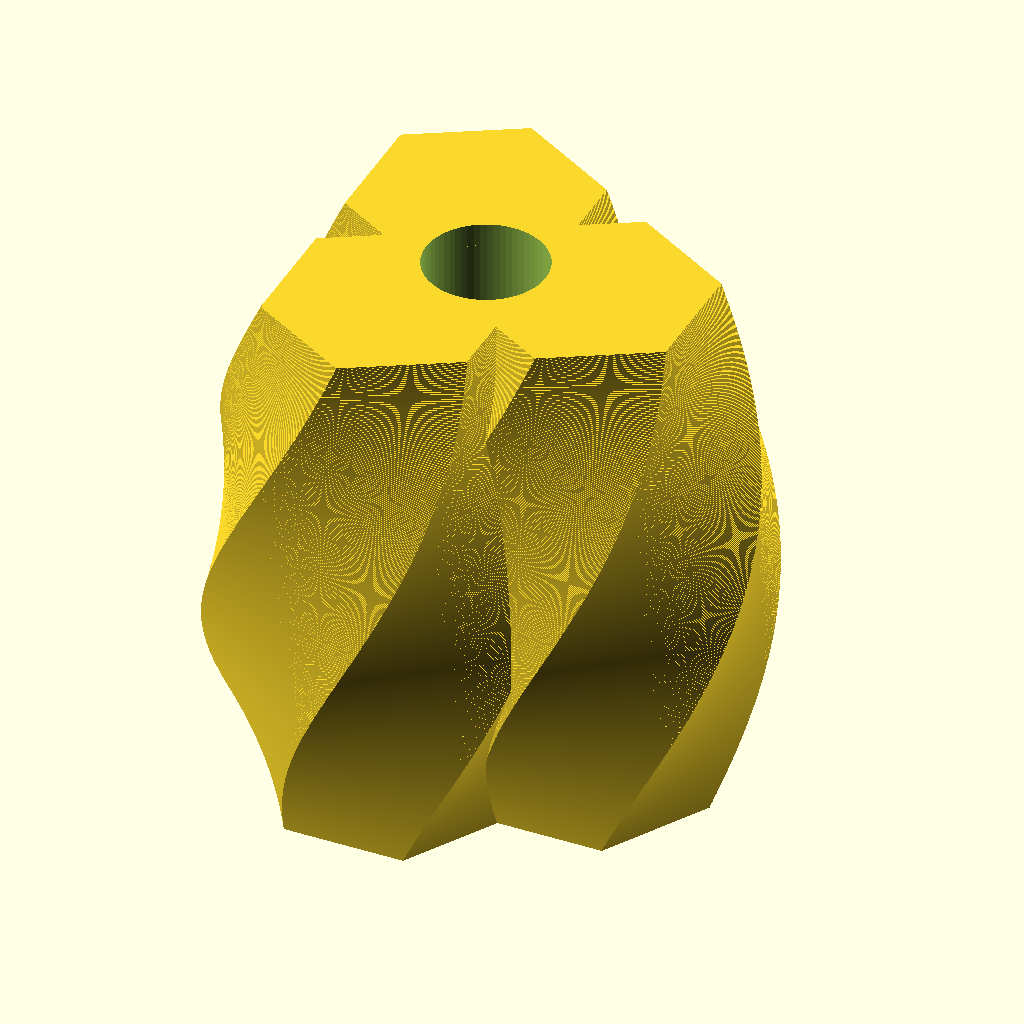
Cell 1: the model at its default parameters.
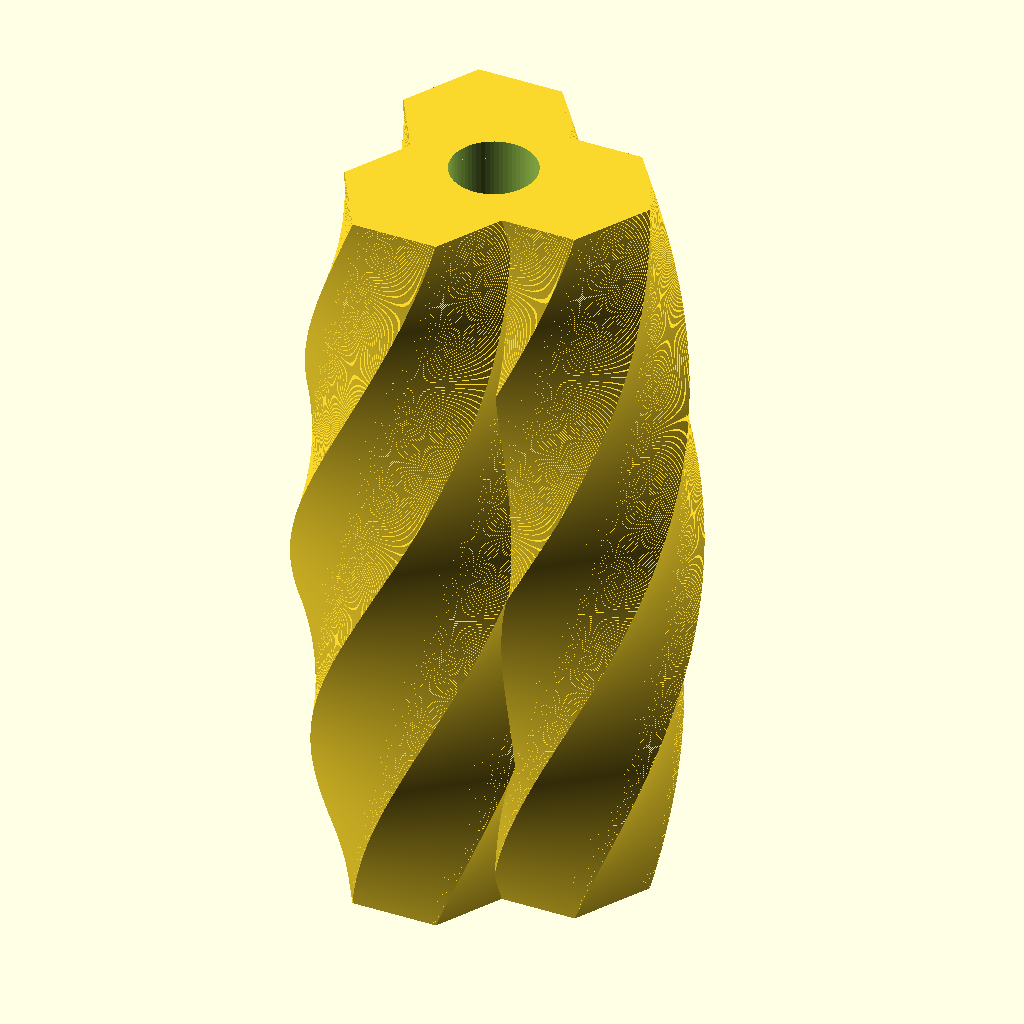
Cell 2: height = 360 (everything else at default).
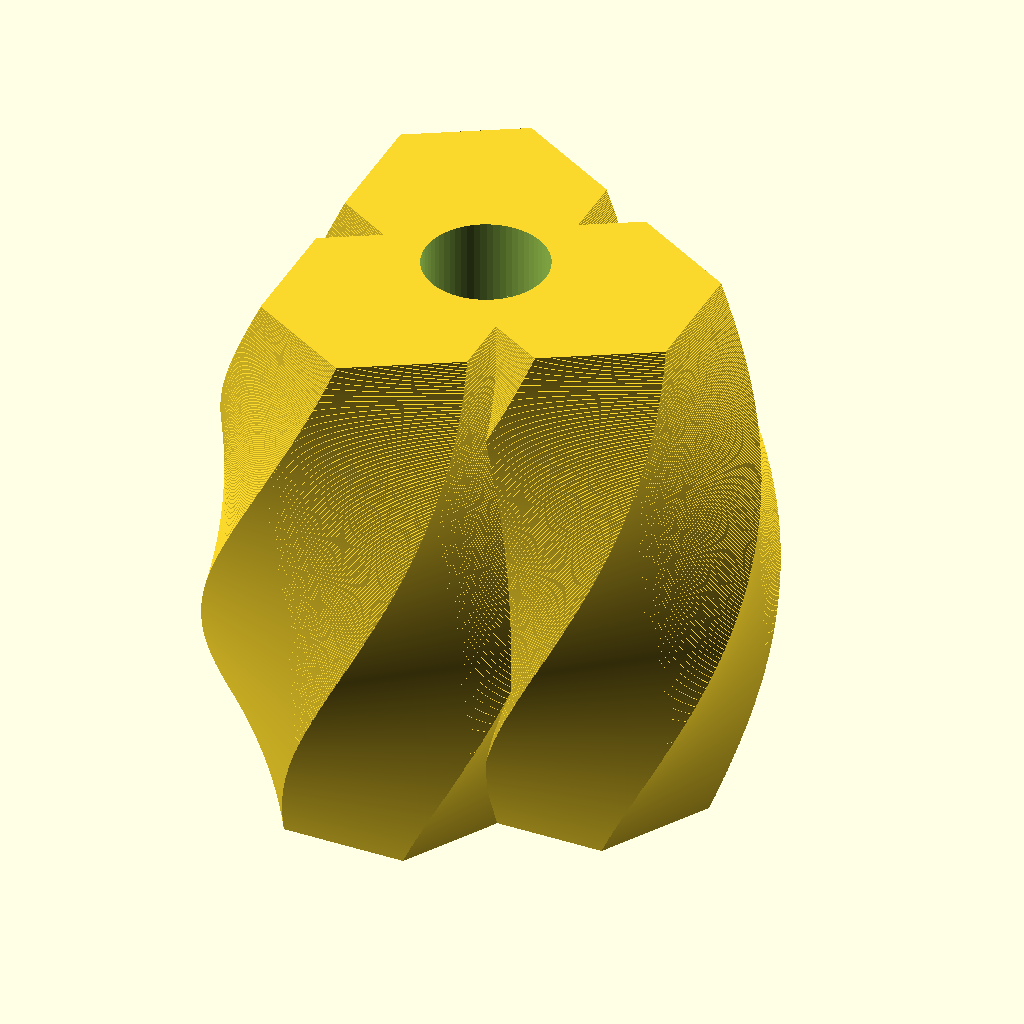
Cell 3: the same model with layer_height = 0.4.
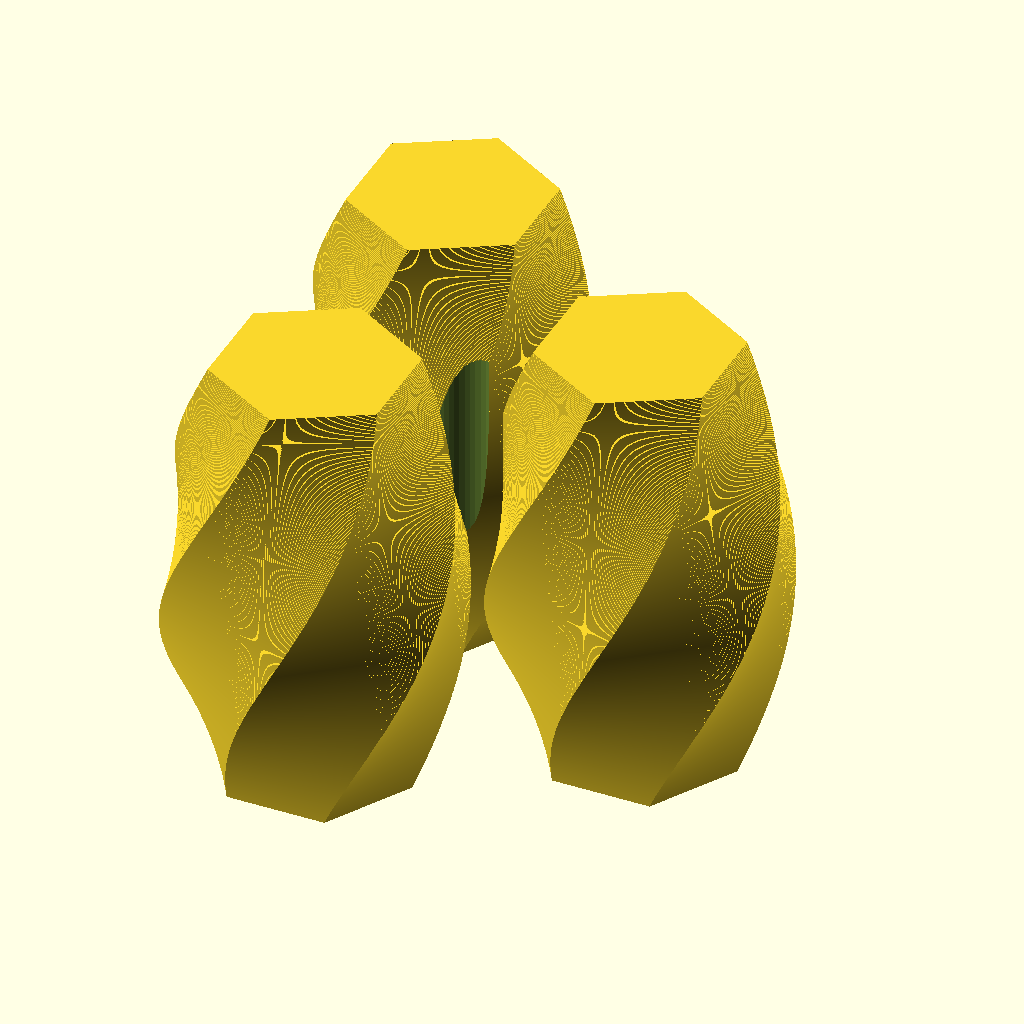
Cell 4 — main_diameter set to 140, the other parameters unchanged.
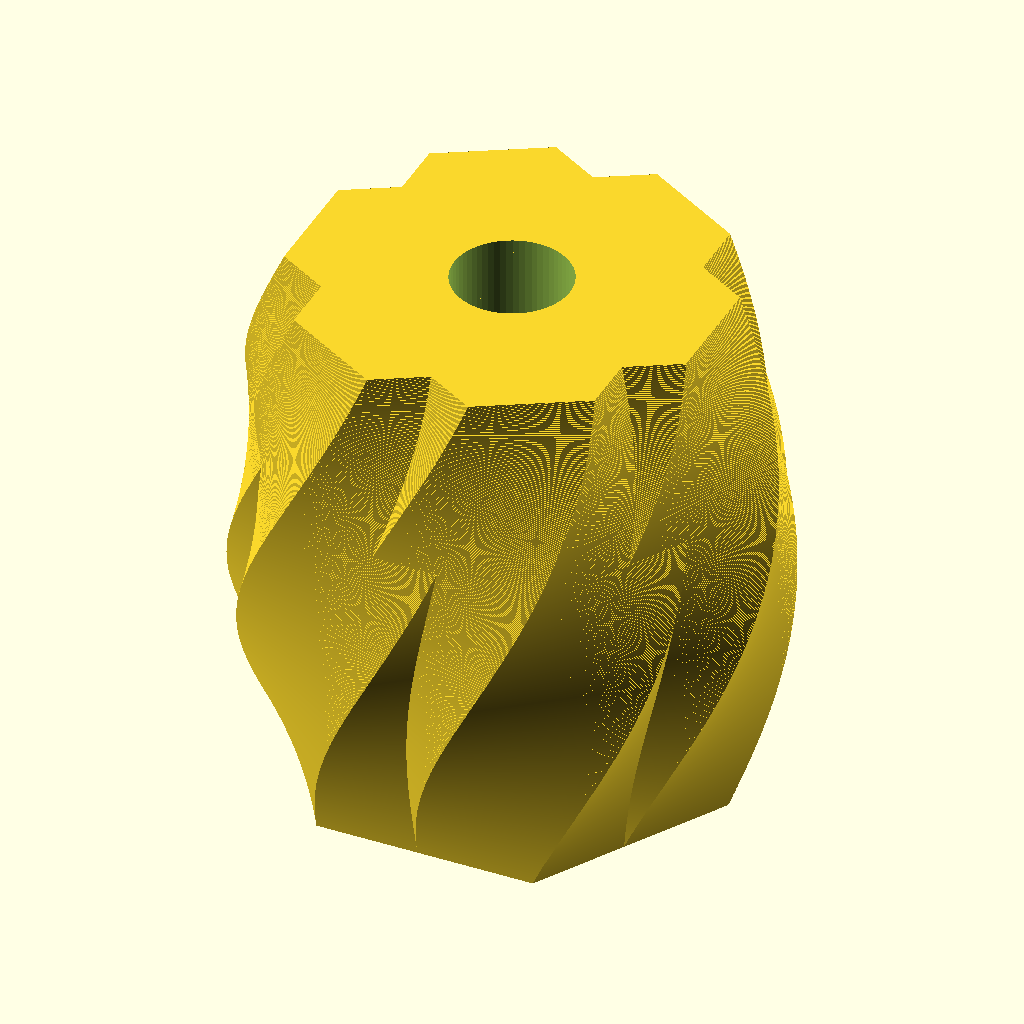
Cell 5: divs_per_circle = 6 (everything else at default).
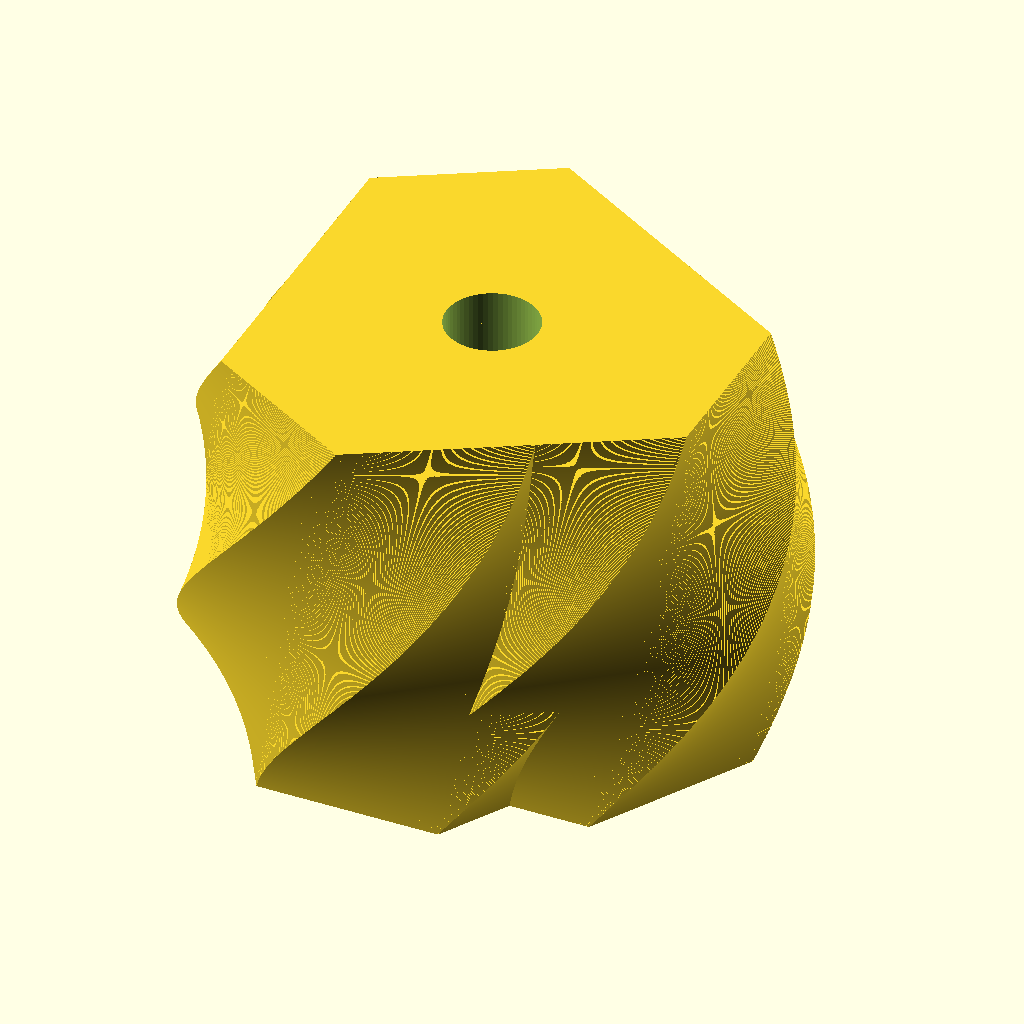
Cell 6 — circle_radius set to 160, the other parameters unchanged.
All cells are drawn from the same view direction (rotation 55°, 0°, 25°, orthographic, colour scheme Cornfield), but the view is re-fitted for each cell, so position and scale can differ between cells as well as the parameter.
The OpenSCAD source (screw_compressor/screw_compressor_small.scad):
use <screw_compressor.scad>;
use <../mounting_functions.scad>;

height = 180;
layer_height = 0.2;
main_diameter = 70;
divs_per_circle = 3;
spiral_radius = 0;
circle_radius = 80;
swell = 0;
center_hole_diameter = 40;

difference() {
    screw_compressor(
        height=height,
        layer_height=layer_height,
        main_diameter=main_diameter,
        divs_per_circle=divs_per_circle,
        spiral_radius=spiral_radius,
        circle_radius=circle_radius,
        swell=swell
    );
    center_hole(height=height, diameter=center_hole_diameter);
}
Parameter table extracted from the source (name, type, default, range or options):
height: number, default 180
layer_height: number, default 0.2
main_diameter: number, default 70
divs_per_circle: number, default 3
spiral_radius: number, default 0
circle_radius: number, default 80
swell: number, default 0
center_hole_diameter: number, default 40
